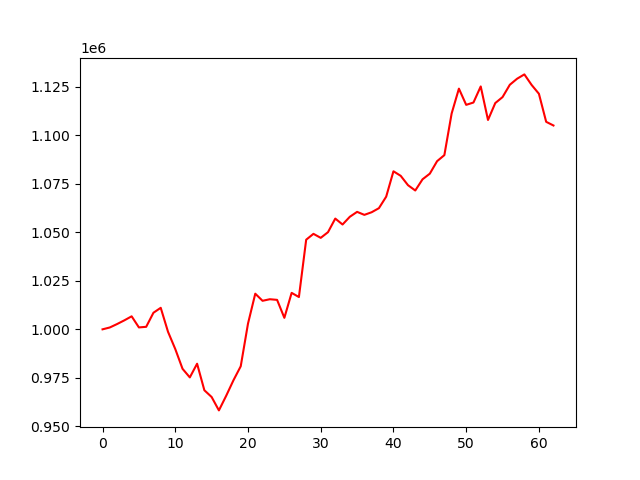

Source data for this figure (header and first rows):
account_value, date, daily_return
1000000, 2023-10-05, 
1000959, 2023-10-06, 0.0009586
1002724, 2023-10-09, 0.001764
1004632, 2023-10-10, 0.001902
1006700, 2023-10-11, 0.002058
1000982, 2023-10-12, -0.00568
1001297, 2023-10-13, 0.0003142
1008542, 2023-10-16, 0.007236
1011077, 2023-10-17, 0.002514
998756, 2023-10-18, -0.01219
989850, 2023-10-19, -0.008917
979674, 2023-10-20, -0.01028
975254, 2023-10-23, -0.004511
982294, 2023-10-24, 0.007219
968635, 2023-10-25, -0.01391
965157, 2023-10-26, -0.003591
958264, 2023-10-27, -0.007142
965783, 2023-10-30, 0.007847
973776, 2023-10-31, 0.008277
980980, 2023-11-01, 0.007397
1002950, 2023-11-02, 0.0224
1018349, 2023-11-03, 0.01535
1014689, 2023-11-06, -0.003594
1015497, 2023-11-07, 0.0007963
1015168, 2023-11-08, -0.0003246
1005919, 2023-11-09, -0.00911
1018775, 2023-11-10, 0.01278
1016630, 2023-11-13, -0.002105
1046143, 2023-11-14, 0.02903
1049160, 2023-11-15, 0.002884
1047099, 2023-11-16, -0.001964
1050016, 2023-11-17, 0.002786
1057023, 2023-11-20, 0.006673
1053967, 2023-11-21, -0.002891
1057944, 2023-11-22, 0.003773
1060473, 2023-11-24, 0.00239
1058933, 2023-11-27, -0.001452
1060280, 2023-11-28, 0.001272
1062371, 2023-11-29, 0.001972
1068295, 2023-11-30, 0.005576
1081367, 2023-12-01, 0.01224
1079014, 2023-12-04, -0.002177
1074210, 2023-12-05, -0.004452
1071475, 2023-12-06, -0.002546
1077241, 2023-12-07, 0.005381
1080144, 2023-12-08, 0.002694
1086573, 2023-12-11, 0.005952
1089687, 2023-12-12, 0.002866
1111109, 2023-12-13, 0.01966
1123910, 2023-12-14, 0.01152
1115571, 2023-12-15, -0.00742
1116766, 2023-12-18, 0.001072
1125046, 2023-12-19, 0.007414
1107791, 2023-12-20, -0.01534
1116490, 2023-12-21, 0.007852
1119560, 2023-12-22, 0.00275
1125910, 2023-12-26, 0.005671
1129016, 2023-12-27, 0.002759
1131245, 2023-12-28, 0.001974
1125804, 2023-12-29, -0.00481
... 3 more rows
